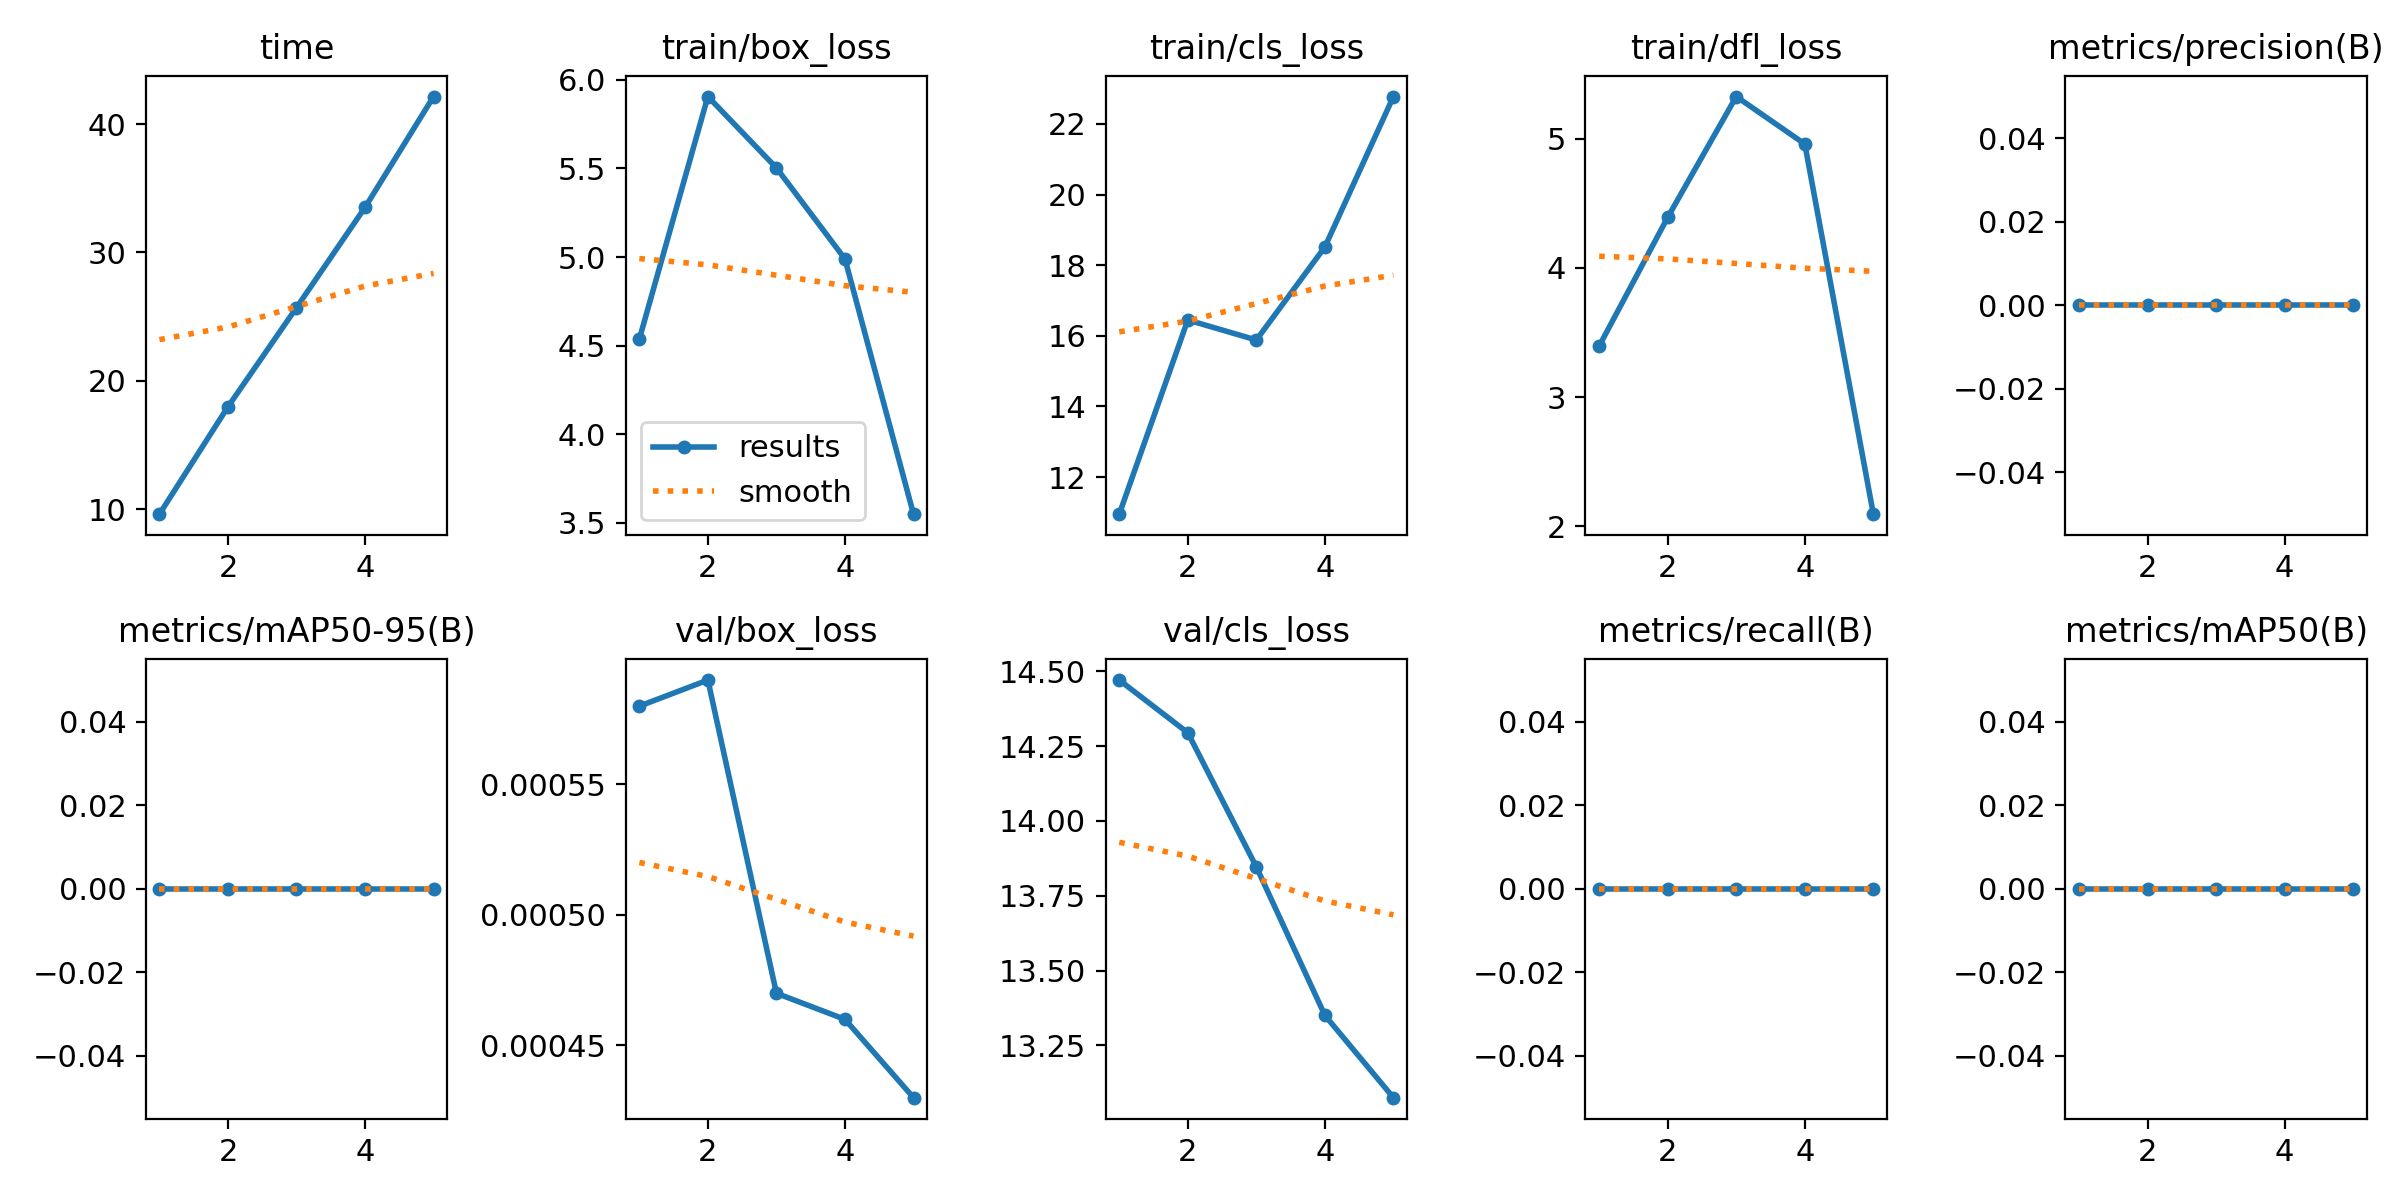

The file beside this chart, header and first rows:
epoch, time, train/box_loss, train/cls_loss, train/dfl_loss, metrics/precision(B), metrics/recall(B), metrics/mAP50(B), metrics/mAP50-95(B), val/box_loss, val/cls_loss, val/dfl_loss, lr/pg0, lr/pg1, lr/pg2
1, 9.601, 4.537, 10.95, 3.395, 0, 0, 0, 0, 0.00058, 14.47, 0.00032, 0, 0, 0
2, 17.97, 5.906, 16.45, 4.392, 0, 0, 0, 0, 0.00059, 14.29, 0.00032, 7.29018e-06, 7.29018e-06, 7.29018e-06
3, 25.69, 5.503, 15.88, 5.327, 0, 0, 0, 0, 0.00047, 13.85, 0.00026, 1.09807e-05, 1.09807e-05, 1.09807e-05
4, 33.51, 4.989, 18.52, 4.96, 0, 0, 0, 0, 0.00046, 13.35, 0.00025, 1.10716e-05, 1.10716e-05, 1.10716e-05
5, 42.14, 3.549, 22.78, 2.093, 0, 0, 0, 0, 0.00043, 13.07, 0.00024, 7.56288e-06, 7.56288e-06, 7.56288e-06
